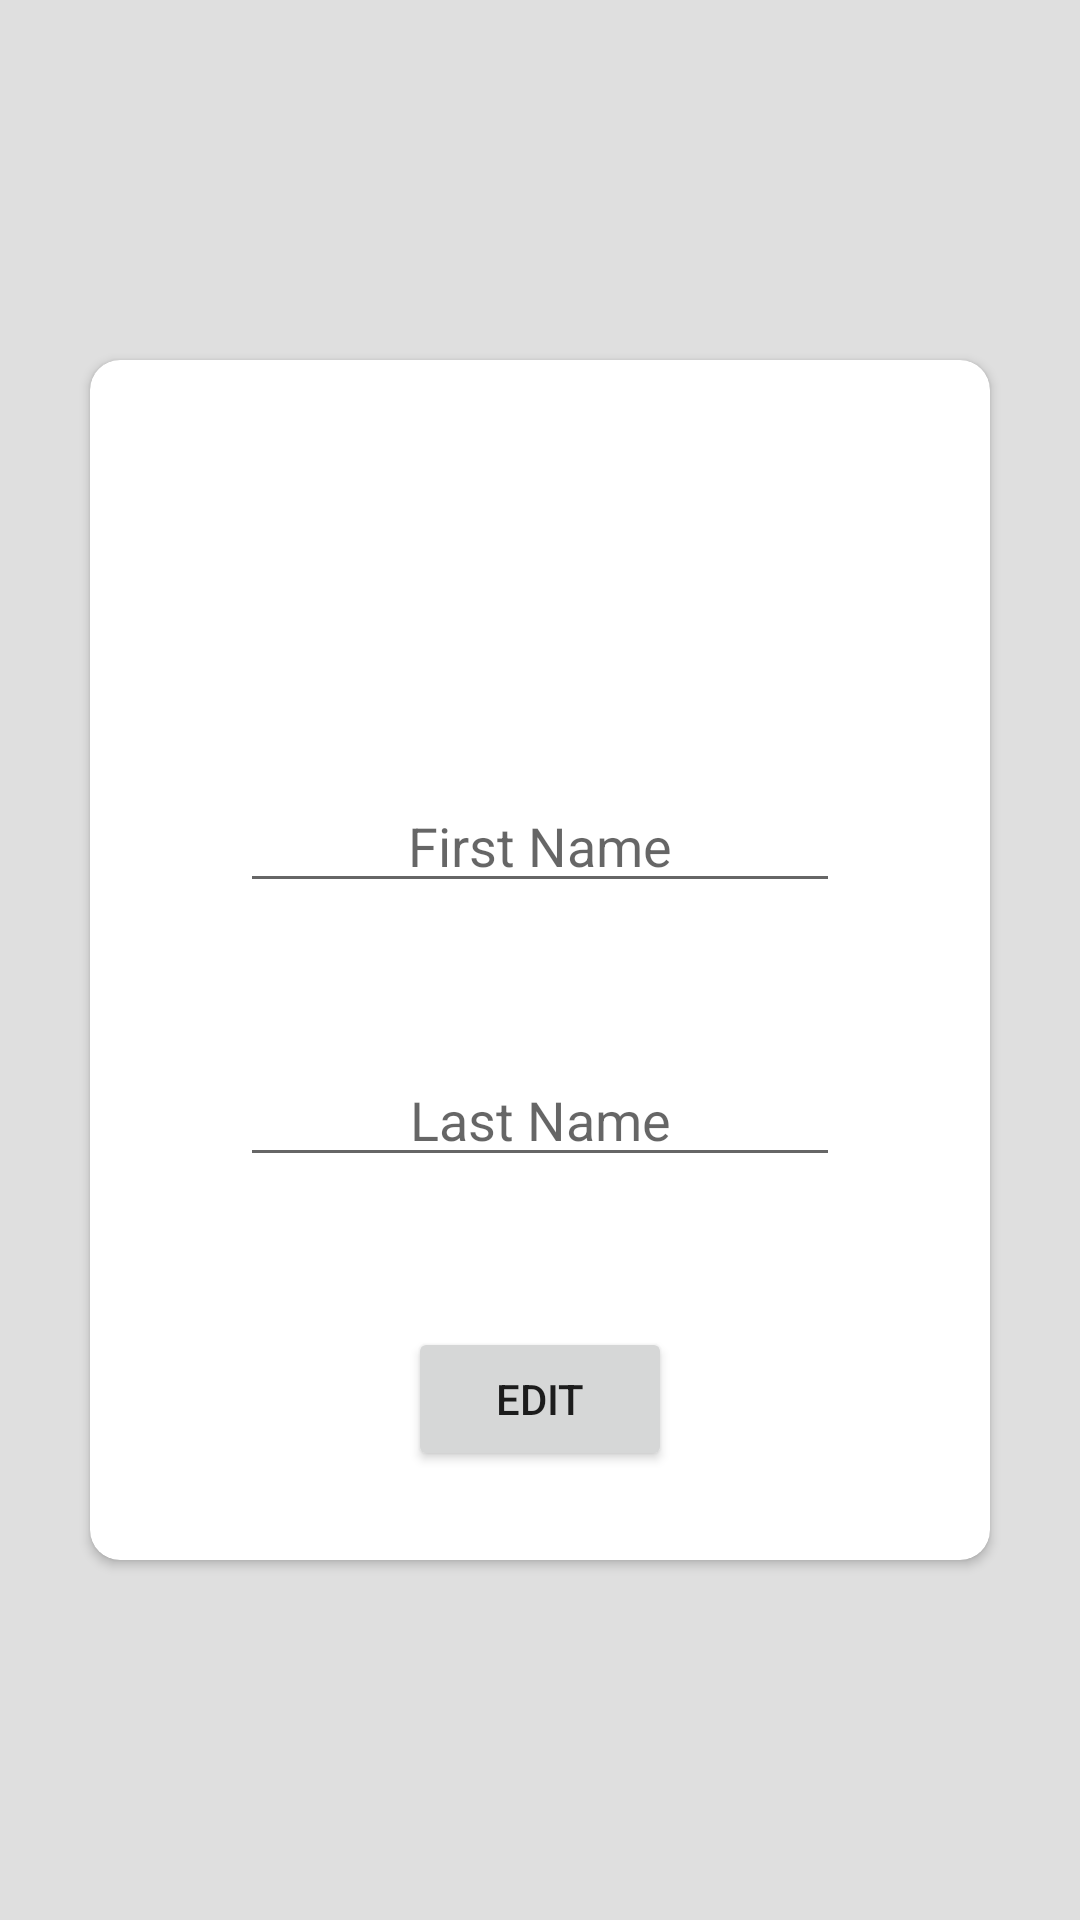

Android layout source for this screen:
<!-- AndroidManifest.xml: application theme Theme.AppCompat.PilotLogbook -->
<!-- res/layout/fragment_edit_profile.xml -->
<?xml version="1.0" encoding="utf-8"?>
<FrameLayout xmlns:android="http://schemas.android.com/apk/res/android"
    xmlns:tools="http://schemas.android.com/tools"
    android:layout_width="match_parent"
    android:layout_height="match_parent"
    xmlns:app="http://schemas.android.com/apk/res-auto"
    tools:context=".presentation.screens.fragments.logbook.profile.EditProfileFragment"
    android:background="@color/light_gray">


    <androidx.cardview.widget.CardView
        android:layout_width="300dp"
        android:layout_height="400dp"
        android:layout_gravity="center"
        app:cardCornerRadius="10dp">

        <LinearLayout
            android:layout_width="wrap_content"
            android:layout_height="wrap_content"
            android:layout_gravity="center"
            android:orientation="vertical">

            <ImageView
                android:id="@+id/editPersonAvatar"
                android:layout_width="100dp"
                android:layout_height="100dp"
                android:src="@drawable/ic_add_flight_person"
                android:layout_gravity="center_horizontal"/>

            <EditText
                android:id="@+id/etFirstName"
                android:layout_width="200dp"
                android:layout_height="wrap_content"
                android:hint="@string/edit_profile_first_name"
                android:gravity="center"
                android:layout_marginTop="10dp"/>

            <EditText
                android:id="@+id/etLastName"
                android:layout_width="200dp"
                android:layout_height="wrap_content"
                android:hint="@string/edit_profile_last_name"
                android:gravity="center"
                android:layout_marginTop="50dp"/>

            <Button
                android:id="@+id/btnEditProfile"
                android:layout_width="wrap_content"
                android:layout_height="wrap_content"
                android:text="@string/edit_profile_btn_edit"
                android:layout_gravity="center"
                android:layout_marginTop="50dp"/>

        </LinearLayout>


    </androidx.cardview.widget.CardView>



</FrameLayout>
<!-- resources referenced by this layout -->
<resources>
  <color name="light_gray">#DFDFDF</color>
  <string name="edit_profile_btn_edit">Edit</string>
  <string name="edit_profile_first_name">First Name</string>
  <string name="edit_profile_last_name">Last Name</string>
  <style name="Theme.AppCompat.PilotLogbook" parent="Theme.AppCompat.DayNight.NoActionBar">
          <item name="colorPrimary">@color/black</item>
  
      </style>
  <color name="black">#FF000000</color>
</resources>
